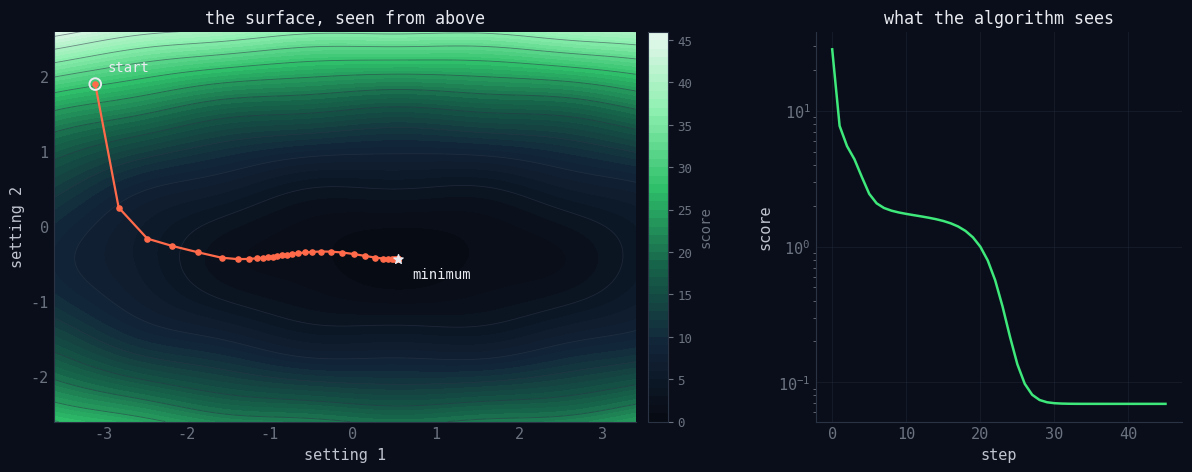

Python code for this plot: (Note: this script raises an exception after producing the figure.)
"""Figures for "autoresearch: sparks of an AI scientist".

Rendered with matplotlib; run from this directory:

    python figures.py

Writes SVG (committed) and PNG (a scratch copy for eyeballing) for each figure.
Palette matches src/assets/styles.css.
"""
import numpy as np
import matplotlib
matplotlib.use("Agg")
import matplotlib.pyplot as plt
from matplotlib.colors import LinearSegmentedColormap
from matplotlib.gridspec import GridSpec

BG, INK, INK2, MUTED, RULE = "#0a0e1a", "#e8eaf0", "#c0c4cf", "#6b7280", "#2a3344"
ACC, ACC_D, RED = "#3ee87a", "#1ca84e", "#ff6b4a"

CMAP = LinearSegmentedColormap.from_list(
    "terminal", ["#070a12", "#12253a", "#16644a", "#2fbf6a", "#8ef0b0", "#e8f7ee"]
)

plt.rcParams.update({
    "font.family": "monospace",
    "font.monospace": ["Menlo", "DejaVu Sans Mono"],
    "figure.facecolor": BG,
    "axes.facecolor": BG,
    "savefig.facecolor": BG,
    "text.color": INK2,
    "axes.labelcolor": INK2,
    "axes.edgecolor": RULE,
    "xtick.color": MUTED,
    "ytick.color": MUTED,
    "font.size": 11,
    "axes.titlesize": 12,
    "axes.titlecolor": INK,
    "axes.grid": False,
    "svg.fonttype": "path",
})


def save(fig, name):
    fig.savefig(f"{name}.svg", bbox_inches="tight", pad_inches=0.25, dpi=200)
    fig.savefig(f"/tmp/{name}.png", dpi=110, bbox_inches="tight", pad_inches=0.25)
    plt.close(fig)
    print("wrote", name + ".svg")


# ── figure 1: gradient descent on a 2-D surface ───────────────────────────
def f(x, y):
    # +0.4 keeps the score positive everywhere, so it survives the log axis
    return 0.4 + 0.5 * (x - 0.6) ** 2 + 4.0 * (y + 0.4) ** 2 + 0.35 * np.sin(3 * x) * np.sin(3 * y)


def grad(x, y):
    return (
        (x - 0.6) + 1.05 * np.cos(3 * x) * np.sin(3 * y),
        8.0 * (y + 0.4) + 1.05 * np.sin(3 * x) * np.cos(3 * y),
    )


def fig_gradient_descent():
    xs = np.linspace(-3.6, 3.4, 400)
    ys = np.linspace(-2.6, 2.6, 400)
    X, Y = np.meshgrid(xs, ys)
    Z = f(X, Y)

    # gradient descent from a deliberately bad start
    path = [(-3.1, 1.9)]
    lr = 0.09
    for _ in range(45):
        x, y = path[-1]
        gx, gy = grad(x, y)
        path.append((x - lr * gx, y - lr * gy))
    path = np.array(path)
    loss = f(path[:, 0], path[:, 1])

    fig = plt.figure(figsize=(12.2, 5.0))
    gs = GridSpec(1, 2, width_ratios=[1.7, 1.0], wspace=0.28,
                  left=0.06, right=0.985, top=0.90, bottom=0.12)
    ax = fig.add_subplot(gs[0, 0])
    ax2 = fig.add_subplot(gs[0, 1])

    cf = ax.contourf(X, Y, Z, levels=45, cmap=CMAP)
    cf.set_rasterized(True)  # keeps the SVG small
    ax.contour(X, Y, Z, levels=12, colors=RULE, linewidths=0.6, alpha=0.55)
    ax.plot(path[:, 0], path[:, 1], color=RED, lw=1.6, zorder=5)
    ax.scatter(path[:, 0], path[:, 1], s=14, color=RED, zorder=6)
    ax.scatter(*path[0], s=70, facecolor="none", edgecolor=INK, lw=1.4, zorder=7)
    ax.scatter(*path[-1], s=48, color=INK, marker="*", zorder=8)
    ax.annotate("start", path[0], textcoords="offset points", xytext=(9, 9),
                color=INK, fontsize=10)
    ax.annotate("minimum", path[-1], textcoords="offset points", xytext=(10, -14),
                color=INK, fontsize=10)
    ax.set_xlabel("setting 1"); ax.set_ylabel("setting 2")
    ax.set_title("the surface, seen from above")
    ax.tick_params(length=0)

    cb = fig.colorbar(cf, ax=ax, pad=0.02, fraction=0.046)
    cb.outline.set_edgecolor(RULE)
    cb.ax.tick_params(color=MUTED, labelsize=9, labelcolor=MUTED)
    cb.set_label("score", color=MUTED, fontsize=10)

    ax2.plot(loss, color=ACC, lw=1.8)
    ax2.set_yscale("log")
    ax2.set_xlabel("step"); ax2.set_ylabel("score")
    ax2.set_title("what the algorithm sees")
    ax2.grid(True, color=RULE, alpha=0.4, lw=0.6)
    ax2.tick_params(length=0)
    for s in ("top", "right"):
        ax.spines[s].set_visible(False); ax2.spines[s].set_visible(False)
    save(fig, "gradient-descent")


# ── figure 3: Karpathy's overnight run, redrawn ─────────────────────────
# Values read off the chart in github.com/karpathy/autoresearch (progress.png,
# MIT): axes calibrated from its gridlines, marker centres located in the
# image, experiment numbers snapped to integers. Points the original does not
# show (crashes, runs worse than the baseline, markers hidden under others)
# are absent here too.
KEPT = [  # (experiment, val_bpb, label)
    (0, 0.99789, "baseline"),
    (2, 0.99072, "halve batch size"),
    (6, 0.98965, "longer warmdown"),
    (8, 0.98740, "add warmup"),
    (14, 0.98449, "depth 9"),
    (23, 0.98392, "x0_lambda init"),
    (28, 0.98334, "unembedding LR ×2"),
    (32, 0.98211, "more sliding window"),
    (38, 0.97986, "shorter windows (×2)"),
    (39, 0.97958, None),
    (43, 0.97892, "embedding LR"),
    (64, 0.97828, "RoPE base 10k→200k (×3)"),
    (65, 0.97803, None),
    (67, 0.97772, None),
    (74, 0.97729, "random seed 42→137"),
]
DISCARDED = [
    (3, 0.99355), (4, 0.99386), (5, 0.99345), (7, 0.98994), (9, 0.98835),
    (10, 0.99110), (11, 0.99028), (12, 0.99335), (13, 0.99056), (16, 0.99507),
    (17, 0.98551), (18, 0.99302), (19, 0.98786), (21, 0.98509), (22, 0.99802),
    (24, 0.98467), (25, 0.98581), (26, 0.98413), (27, 0.98569), (29, 0.98456),
    (30, 0.98417), (31, 0.98758), (33, 0.98318), (34, 0.98340), (35, 0.98603),
    (36, 0.98365), (37, 0.98326), (42, 0.98283), (44, 0.97998), (45, 0.97941),
    (46, 0.98084), (47, 0.98011), (48, 0.98257), (49, 0.98303), (50, 0.98073),
    (51, 0.98551), (52, 0.98620), (53, 0.97923), (54, 0.97912), (55, 0.98068),
    (56, 0.97951), (57, 0.97948), (58, 0.98191), (59, 0.98400), (60, 0.97976),
    (61, 0.97935), (63, 0.98030), (66, 0.97886), (68, 0.97805), (69, 0.97892),
    (71, 0.97795), (72, 0.97879), (73, 0.97882), (75, 0.97902), (76, 0.98193),
    (77, 0.97769), (78, 0.97746), (79, 0.97872), (80, 0.97941), (81, 0.97775),
    (82, 0.97879),
]


def fig_progress():
    kx = np.array([k[0] for k in KEPT]); ky = np.array([k[1] for k in KEPT])
    dx = np.array([d[0] for d in DISCARDED]); dy = np.array([d[1] for d in DISCARDED])

    fig, ax = plt.subplots(figsize=(12.2, 5.6))
    fig.subplots_adjust(left=0.08, right=0.93, top=0.97, bottom=0.11)
    ax.scatter(dx, dy, s=16, color=MUTED, alpha=0.55, lw=0, zorder=2,
               label="discarded")
    # running best: a staircase through the kept points, out to the last run
    sx = np.append(kx, 82); sy = np.append(ky, ky[-1])
    ax.step(sx, sy, where="post", color=ACC, lw=1.8, zorder=3,
            label="best so far")
    ax.scatter(kx[:-1], ky[:-1], s=46, color=ACC, edgecolor=BG, lw=1.2,
               zorder=4, label="kept")
    ax.scatter(kx[-1:], ky[-1:], s=60, color=RED, edgecolor=BG, lw=1.2, zorder=5)
    for x, y, label in KEPT:
        if label is None:
            continue
        color = RED if label.startswith("random seed") else ACC
        ax.annotate(label, (x, y), textcoords="offset points", xytext=(6, 7),
                    rotation=28, rotation_mode="anchor", color=color, fontsize=10,
                    annotation_clip=False)
    ax.set_xlim(-2, 85)
    ax.set_ylim(0.9755, 1.0)
    ax.set_xlabel("experiment")
    ax.set_ylabel("val_bpb (lower is better)")
    ax.grid(True, color=RULE, alpha=0.4, lw=0.6)
    ax.tick_params(length=0)
    for s in ("top", "right"):
        ax.spines[s].set_visible(False)
    leg = ax.legend(frameon=False, fontsize=10, labelcolor=INK2, loc="upper right")
    save(fig, "autoresearch-progress")


if __name__ == "__main__":
    fig_gradient_descent()
    fig_progress()
